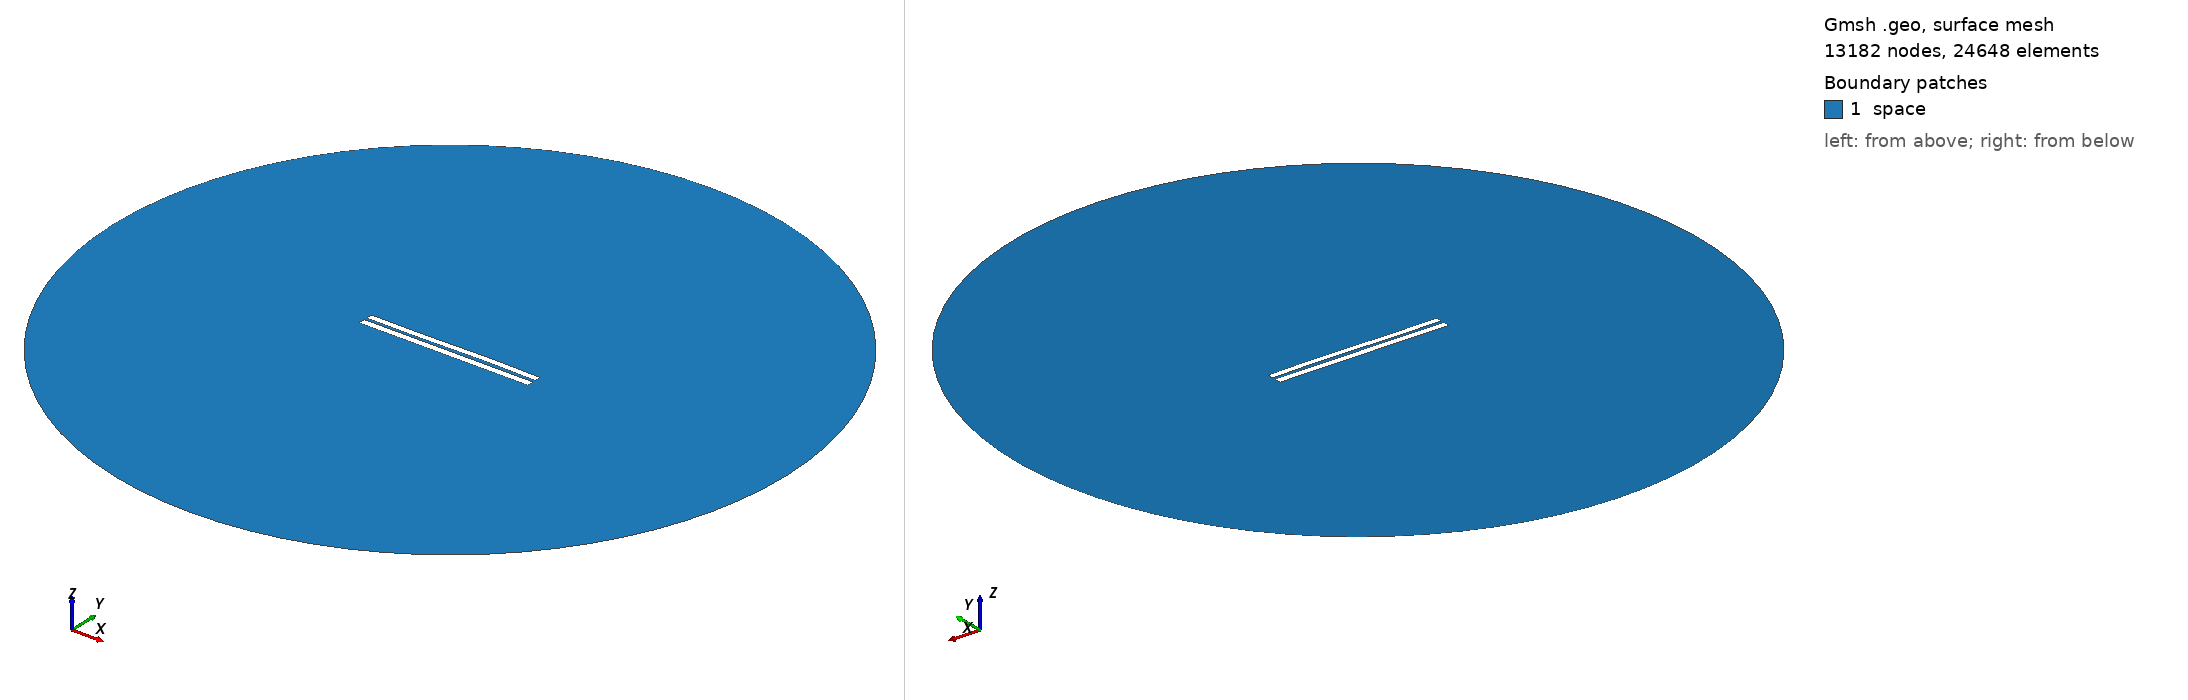

Gmsh geometry script, surface-meshed: 13182 nodes, 24648 surface elements. Boundary patches (legend numbers): 1 space. Left view from above one corner, right view from below the opposite corner. Legend entries are the model's physical surfaces. The drawing asked Gmsh for element sizes between 1% and 20% of the model's largest extent; the script's own settings can give other sizes.

=== 3703.geo (drawn) ===
//---------------------------------------
// Geometry kernel
//---------------------------------------

SetFactory("OpenCASCADE");



//---------------------------------------
// Parameters of the geometry
//---------------------------------------

// Overetch of the upper plate
overetch = 0.125;

// Distance between the plates
distance = 1.5;

// Discretization over the x axis (for the deformation)
nx = 50; 

// Length of the plate
L = 100 - overetch; 

// Number of modes
n = 4; 

// 1st mode coefficient
coeff(1) = 0.15;
beta(1) = 0.596864 * 3.1415926535 / L;

// 2nd mode coefficient
coeff(2) = 0.07499999999999998;
beta(2) = 1.49418 * 3.1415926535 / L;

// 3rd mode coefficient
coeff(3) = -0.15;
beta(3) = 2.50025 * 3.1415926535 / L;

// 4th mode coefficient
coeff(4) = 0.0;
beta(4) = 3.49999 * 3.1415926535 / L;



//---------------------------------------
// Upper plate (deformed rectangle)
//---------------------------------------

// Coordiantes of the upper plate
xmin = -50;
xmax = 50 - overetch;

// Height of the upper plate
yheight = 4 - 2 * overetch;

// Indexes of the points
UpperID[] = {};
LowerID[] = {};
LeftID[] = {};
RightID[] = {};

// Point index
p = 1;

// Horizontal edges
For i In {1:nx}
    x = xmin + (i-1)*(xmax - xmin)/(nx-1);

    y_bottom = distance / 2 + overetch;
    For j In {1:n}
        C = (Cosh(beta(j)*L) + Cos(beta(j)*L)) / (Sinh(beta(j)*L) + Sin(beta(j)*L));
        y_bottom  = y_bottom + coeff(j) * (Cosh(beta(j)*(x+50)) - Cos(beta(j)*(x+50)) - C * (Sinh(beta(j)*(x+50)) - Sin(beta(j)*(x+50))));
    EndFor

    y_top = y_bottom + yheight;

    Point(p) = {x, y_top, 0, 1.0};
    UpperID[i] = p;
    p = p + 1;

    Point(p) = {x, y_bottom, 0, 1.0};
    LowerID[i] = p;
    p = p + 1;
EndFor

// Create point lists
UpperPts[] = {}; LowerPts[] = {};
For i In {1:nx}
  UpperPts[] += {UpperID[i]};
  LowerPts[] += {LowerID[i]};
EndFor

// Build splines
Spline(1) = {UpperPts[]};
Spline(2) = {LowerPts[]};
Line(3) = {LowerPts[nx-1], UpperPts[nx-1]};
Line(4) = {LowerPts[0], UpperPts[0]};

// Build the plane surface
Curve Loop(1) = {2, 3, -1, -4};
Plane Surface(1) = {1};



//---------------------------------------
// Lower plate (rectangle)
//---------------------------------------

// Vertices
Point(1001) = {-50, -1, 0, 1.0};
Point(1002) = { 50, -1, 0, 1.0};
Point(1003) = { 50,  -5, 0, 1.0};
Point(1004) = {-50,  -5, 0, 1.0};

// Edges
Line(5) = {1001, 1002};
Line(6) = {1002, 1003};
Line(7) = {1003, 1004};
Line(8) = {1004, 1001};

// Plane surface
Line Loop(2) = {5, 6, 7, 8};
Plane Surface(2) = {2}; 



//---------------------------------------
// Outer (fictious) boundary
//---------------------------------------

// Points
Point(1005) = {0, 0, 0};       // Center
Point(1006) = {200, 0, 0};     // Start point
Point(1007) = {0, 200, 0};     // 90 degrees
Point(1008) = {-200, 0, 0};    // 180 degrees
Point(1009) = {0, -200, 0};    // 270 degrees

// Circle arcs (each needs start, center, end)
Circle(9) = {1006, 1005, 1007};
Circle(10) = {1007, 1005, 1008};
Circle(11) = {1008, 1005, 1009};
Circle(12) = {1009, 1005, 1006};

// Plane surface for the entire domain
Curve Loop(3) = {9, 10, 11, 12};
Surface(3) = {3};

// Subtract the plates from the whole domain to obtain the actual domain where we want to solve the equations
BooleanDifference{ Surface{3}; Delete; }{ Surface{1}; Surface{2}; Delete; }




//---------------------------------------
// Transfinite Lines/Curves
//---------------------------------------

// Set the number of points on the boundaries
r = 7;

// Plates
Transfinite Curve {1, 2} = 50*r Using Progression 1;
Transfinite Curve {3, 4} = 2*r Using Progression 1;
Transfinite Line {5, 7} = 50*r Using Progression 1;
Transfinite Line {6, 8} = 2*r Using Progression 1;

// Outer boundary
Transfinite Line {9, 10, 11, 12} = 20 Using Progression 1;



//---------------------------------------
// Physical groups
//---------------------------------------                

// Physical curves (boundaries)
Physical Line("force_segment", 10) = {2};
Physical Line("upper_plate", 11) = {1, 3, 4};
Physical Line("lower_plate", 12) = {5, 6, 7, 8};
Physical Line("boundary", 20) = {9, 10, 11, 12};

// Physical Surfaces
Physical Surface("space", 30) = {3};



//---------------------------------------
// 6. Generate the Mesh
//---------------------------------------

// 2D mesh generation
Mesh 2;
